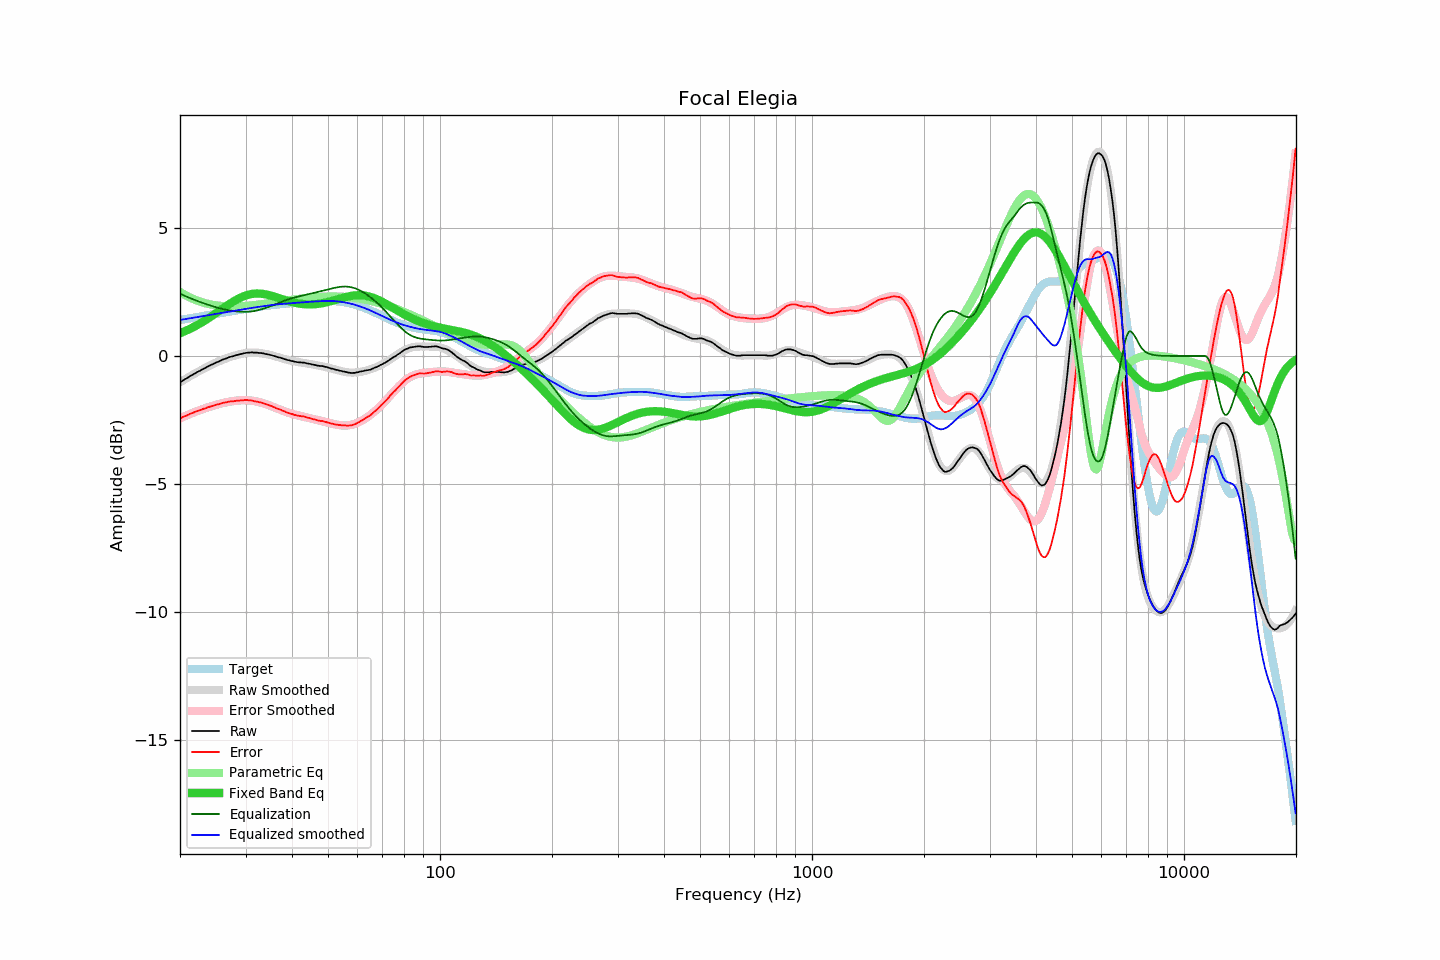

The table this chart was drawn from, first rows:
frequency, raw, error, smoothed, error_smoothed, equalization, parametric_eq, equalized_raw, equalized_smoothed, target
20.00, -1.03, -2.44, -1.03, -2.44, 2.44, 0.89, 1.41, 1.41, 1.41
20.20, -0.99, -2.41, -0.99, -2.41, 2.41, 0.91, 1.42, 1.42, 1.42
20.40, -0.95, -2.38, -0.95, -2.38, 2.38, 0.94, 1.43, 1.43, 1.43
20.61, -0.91, -2.35, -0.91, -2.35, 2.35, 0.97, 1.44, 1.44, 1.44
20.81, -0.88, -2.33, -0.87, -2.32, 2.32, 1.00, 1.45, 1.45, 1.45
21.02, -0.84, -2.30, -0.84, -2.30, 2.30, 1.03, 1.46, 1.46, 1.46
21.23, -0.80, -2.27, -0.80, -2.27, 2.27, 1.06, 1.47, 1.47, 1.47
21.44, -0.76, -2.24, -0.76, -2.25, 2.25, 1.09, 1.49, 1.48, 1.48
21.66, -0.73, -2.22, -0.73, -2.22, 2.22, 1.12, 1.49, 1.49, 1.49
21.87, -0.69, -2.19, -0.69, -2.19, 2.19, 1.15, 1.51, 1.50, 1.50
22.09, -0.66, -2.17, -0.66, -2.17, 2.17, 1.19, 1.51, 1.51, 1.51
22.31, -0.62, -2.14, -0.62, -2.15, 2.15, 1.22, 1.53, 1.53, 1.53
22.54, -0.59, -2.12, -0.59, -2.12, 2.12, 1.26, 1.53, 1.54, 1.54
22.76, -0.56, -2.10, -0.55, -2.10, 2.10, 1.29, 1.54, 1.55, 1.55
22.99, -0.52, -2.08, -0.52, -2.08, 2.08, 1.33, 1.56, 1.56, 1.56
23.22, -0.49, -2.06, -0.49, -2.06, 2.06, 1.37, 1.57, 1.57, 1.57
23.45, -0.46, -2.04, -0.45, -2.03, 2.03, 1.41, 1.58, 1.58, 1.58
23.69, -0.42, -2.01, -0.42, -2.01, 2.01, 1.45, 1.59, 1.59, 1.59
23.92, -0.39, -1.99, -0.39, -1.99, 1.99, 1.49, 1.60, 1.60, 1.60
24.16, -0.36, -1.97, -0.36, -1.97, 1.97, 1.53, 1.61, 1.61, 1.62
24.40, -0.33, -1.95, -0.33, -1.95, 1.95, 1.57, 1.63, 1.62, 1.63
24.65, -0.30, -1.94, -0.30, -1.93, 1.93, 1.61, 1.64, 1.64, 1.64
24.89, -0.27, -1.91, -0.27, -1.92, 1.92, 1.66, 1.65, 1.65, 1.65
25.14, -0.24, -1.90, -0.24, -1.90, 1.90, 1.70, 1.66, 1.66, 1.66
25.39, -0.22, -1.89, -0.21, -1.88, 1.88, 1.74, 1.66, 1.67, 1.67
25.65, -0.19, -1.87, -0.19, -1.86, 1.86, 1.79, 1.68, 1.68, 1.68
25.91, -0.16, -1.85, -0.16, -1.85, 1.85, 1.83, 1.69, 1.69, 1.69
26.16, -0.13, -1.83, -0.13, -1.83, 1.83, 1.87, 1.70, 1.70, 1.70
26.43, -0.11, -1.82, -0.11, -1.82, 1.82, 1.92, 1.71, 1.71, 1.71
26.69, -0.09, -1.81, -0.09, -1.81, 1.81, 1.96, 1.72, 1.72, 1.72
26.96, -0.06, -1.79, -0.06, -1.79, 1.79, 2.00, 1.73, 1.73, 1.73
27.23, -0.04, -1.78, -0.04, -1.78, 1.78, 2.04, 1.74, 1.74, 1.74
27.50, -0.02, -1.77, -0.02, -1.77, 1.77, 2.09, 1.75, 1.75, 1.75
27.77, -0.01, -1.77, -0.00, -1.76, 1.76, 2.12, 1.75, 1.76, 1.76
28.05, 0.01, -1.76, 0.02, -1.75, 1.75, 2.16, 1.76, 1.77, 1.77
28.33, 0.03, -1.75, 0.04, -1.75, 1.75, 2.20, 1.78, 1.78, 1.78
28.62, 0.05, -1.74, 0.05, -1.74, 1.74, 2.23, 1.79, 1.79, 1.79
28.90, 0.06, -1.74, 0.07, -1.73, 1.73, 2.26, 1.80, 1.80, 1.80
29.19, 0.08, -1.73, 0.08, -1.73, 1.73, 2.29, 1.81, 1.81, 1.81
29.48, 0.09, -1.73, 0.10, -1.73, 1.73, 2.32, 1.82, 1.82, 1.82
29.78, 0.11, -1.72, 0.11, -1.73, 1.73, 2.35, 1.84, 1.83, 1.83
30.08, 0.12, -1.72, 0.12, -1.73, 1.73, 2.37, 1.85, 1.84, 1.84
30.38, 0.13, -1.72, 0.12, -1.73, 1.73, 2.39, 1.86, 1.85, 1.85
30.68, 0.13, -1.73, 0.13, -1.73, 1.73, 2.41, 1.87, 1.87, 1.86
30.99, 0.14, -1.73, 0.14, -1.74, 1.74, 2.42, 1.88, 1.88, 1.88
31.30, 0.14, -1.74, 0.14, -1.75, 1.75, 2.43, 1.89, 1.89, 1.89
31.61, 0.13, -1.76, 0.14, -1.76, 1.76, 2.44, 1.89, 1.90, 1.90
31.93, 0.13, -1.77, 0.13, -1.77, 1.77, 2.44, 1.90, 1.90, 1.91
32.24, 0.13, -1.78, 0.13, -1.78, 1.78, 2.44, 1.91, 1.91, 1.91
32.57, 0.12, -1.80, 0.13, -1.80, 1.80, 2.44, 1.92, 1.92, 1.92
32.89, 0.12, -1.81, 0.12, -1.81, 1.81, 2.44, 1.94, 1.93, 1.93
33.22, 0.11, -1.83, 0.11, -1.83, 1.83, 2.43, 1.94, 1.94, 1.94
33.55, 0.10, -1.85, 0.10, -1.85, 1.85, 2.42, 1.95, 1.95, 1.95
33.89, 0.08, -1.88, 0.09, -1.87, 1.87, 2.41, 1.95, 1.96, 1.96
34.23, 0.07, -1.90, 0.07, -1.89, 1.89, 2.40, 1.97, 1.97, 1.97
34.57, 0.06, -1.91, 0.06, -1.92, 1.92, 2.39, 1.98, 1.97, 1.97
34.92, 0.04, -1.94, 0.04, -1.94, 1.94, 2.37, 1.98, 1.98, 1.98
35.27, 0.03, -1.96, 0.03, -1.96, 1.96, 2.35, 2.00, 1.99, 1.99
35.62, 0.01, -1.99, 0.01, -1.99, 1.99, 2.34, 2.00, 2.00, 2.00
35.97, -0.01, -2.02, -0.01, -2.01, 2.01, 2.32, 2.01, 2.01, 2.01
... 635 more rows
